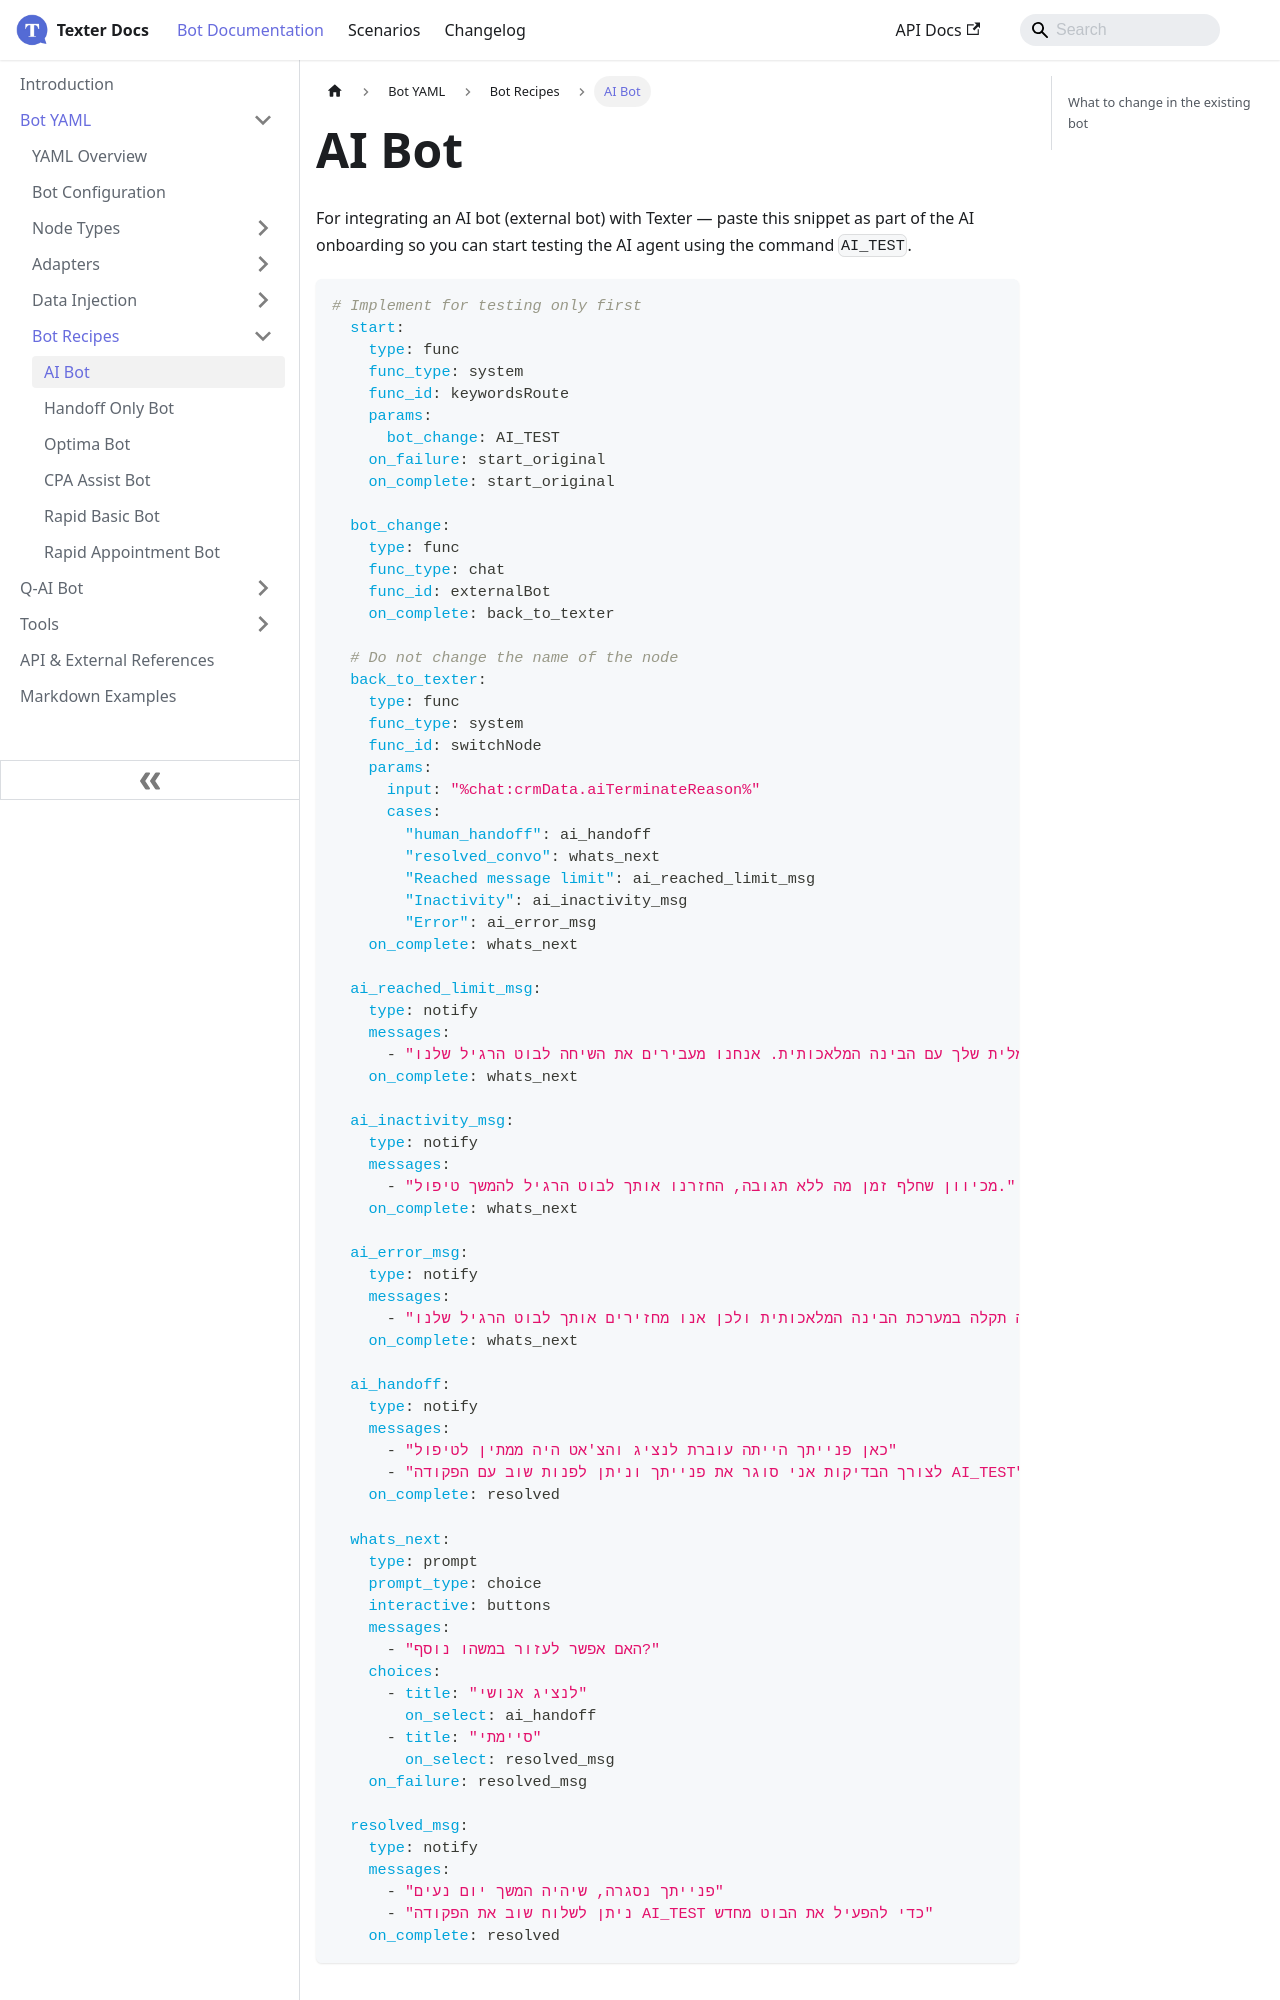

repository: whatsper/texterdocs · page: docs/YAML/Bot Recipes/AI Bot.html · generator: docusaurus

---
sidebar_position: 1
---

# AI Bot

For integrating an AI bot (external bot) with Texter — paste this snippet as part of the AI onboarding so you can start testing the AI agent using the command `AI_TEST`.

```yaml
# Implement for testing only first 
  start:	
    type: func
    func_type: system
    func_id: keywordsRoute
    params:
      bot_change: AI_TEST
    on_failure: start_original
    on_complete: start_original
 
  bot_change:  
    type: func
    func_type: chat
    func_id: externalBot
    on_complete: back_to_texter
  
  # Do not change the name of the node
  back_to_texter:
    type: func
    func_type: system
    func_id: switchNode
    params:
      input: "%chat:crmData.aiTerminateReason%"
      cases:
        "human_handoff": ai_handoff
        "resolved_convo": whats_next
        "Reached message limit": ai_reached_limit_msg
        "Inactivity": ai_inactivity_msg
        "Error": ai_error_msg
    on_complete: whats_next
  
  ai_reached_limit_msg:
    type: notify
    messages:
      - "הגעת למכסת ההודעות המקסימלית שלך עם הבינה המלאכותית. אנחנו מעבירים את השיחה לבוט הרגיל שלנו"
    on_complete: whats_next
  
  ai_inactivity_msg:
    type: notify
    messages:
      - "מכיוון שחלף זמן מה ללא תגובה, החזרנו אותך לבוט הרגיל להמשך טיפול."
    on_complete: whats_next
  
  ai_error_msg:
    type: notify
    messages:
      - "מצטערים, הייתה תקלה במערכת הבינה המלאכותית ולכן אנו מחזירים אותך לבוט הרגיל שלנו."
    on_complete: whats_next

  ai_handoff:
    type: notify
    messages:
      - "כאן פנייתך הייתה עוברת לנציג והצ'אט היה ממתין לטיפול"
      - "לצורך הבדיקות אני סוגר את פנייתך וניתן לפנות שוב עם הפקודה AI_TEST"
    on_complete: resolved
